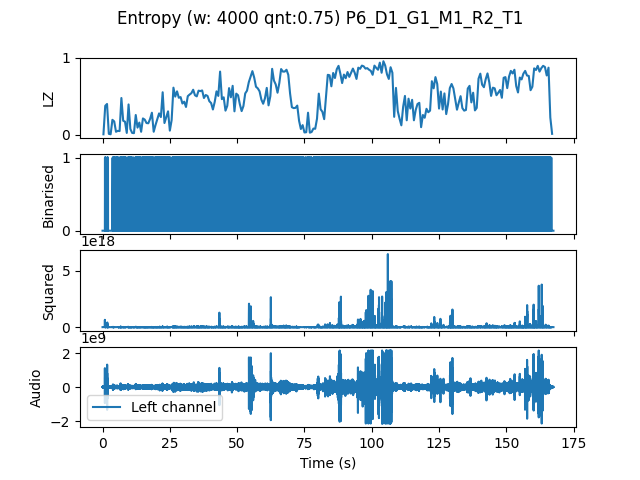

Values plotted in this chart, from the file beside it:
, t0, LZ, CTW
mean, 1005004, 0.5038, 0.5486
0.0, 0.0, 0.005983, 0.0006453
0.6667, 0.6667, 0.3769, 0.854
1.333, 1.333, 0.4009, 0.4392
2.0, 2.0, 0.01197, 0.003432
2.667, 2.667, 0.005983, 0.0006453
3.333, 3.333, 0.1944, 0.3016
4.0, 4.0, 0.1735, 0.2134
4.667, 4.667, 0.03889, 0.03741
5.333, 5.333, 0.05085, 0.04573
6.0, 6.0, 0.04786, 0.1012
6.667, 6.667, 0.4786, 0.844
7.333, 7.333, 0.1825, 0.2045
8.0, 8.0, 0.1705, 0.1927
8.667, 8.667, 0.02393, 0.01342
9.333, 9.333, 0.3949, 0.4469
10.0, 10.0, 0.07479, 0.06975
10.67, 10.67, 0.02393, 0.01953
11.33, 11.33, 0.02094, 0.009765
12.0, 12.0, 0.2573, 0.2936
12.67, 12.67, 0.09273, 0.08319
13.33, 13.33, 0.1585, 0.1567
14.0, 14.0, 0.03889, 0.02884
14.67, 14.67, 0.2124, 0.21
15.33, 15.33, 0.1974, 0.1923
16.0, 16.0, 0.1526, 0.1781
16.67, 16.67, 0.1496, 0.175
17.33, 17.33, 0.2064, 0.2161
18.0, 18.0, 0.2872, 0.4086
18.67, 18.67, 0.03889, 0.02341
19.33, 19.33, 0.1256, 0.1245
20.0, 20.0, 0.2034, 0.212
20.67, 20.67, 0.2782, 0.3342
21.33, 21.33, 0.2303, 0.2105
22.0, 22.0, 0.5534, 0.6327
22.67, 22.67, 0.1526, 0.2089
23.33, 23.33, 0.2303, 0.4648
24.0, 24.0, 0.3051, 0.5393
24.67, 24.67, 0.05385, 0.04551
25.33, 25.33, 0.1915, 0.211
26.0, 26.0, 0.6132, 0.6472
26.67, 26.67, 0.4966, 0.5294
27.33, 27.33, 0.5654, 0.6013
28.0, 28.0, 0.4816, 0.4598
28.67, 28.67, 0.4906, 0.5005
29.33, 29.33, 0.4068, 0.404
30.0, 30.0, 0.4308, 0.4141
30.67, 30.67, 0.362, 0.3593
31.33, 31.33, 0.5026, 0.5195
32.0, 32.0, 0.5235, 0.538
32.67, 32.67, 0.5415, 0.5429
33.33, 33.33, 0.5863, 0.5878
34.0, 34.0, 0.5145, 0.4867
34.67, 34.67, 0.4996, 0.6019
35.33, 35.33, 0.5744, 0.6226
36.0, 36.0, 0.5684, 0.6713
36.67, 36.67, 0.5773, 0.6503
37.33, 37.33, 0.4786, 0.5095
38.0, 38.0, 0.5175, 0.5217
38.67, 38.67, 0.5056, 0.5243
... 192 more rows
